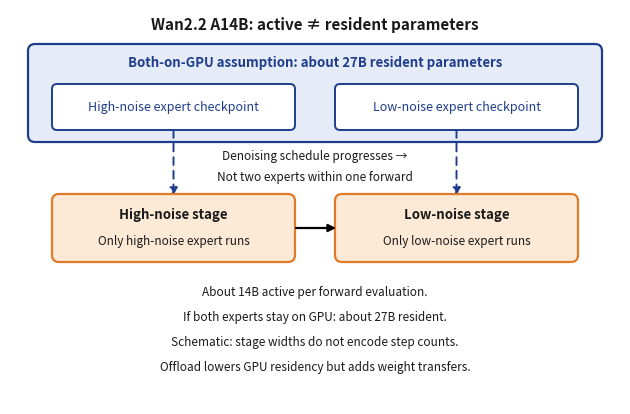

Here is the Python script that generated this plot: (Note: this script raises an exception after producing the figure.)
#!/usr/bin/env python3
import matplotlib
matplotlib.use('Agg')
matplotlib.rcParams['pdf.fonttype'] = 42
matplotlib.rcParams['ps.fonttype'] = 42
import matplotlib.pyplot as plt
from matplotlib.patches import FancyBboxPatch, FancyArrowPatch

# ---- fig-03-0304: Wan2.2 A14B active != resident parameters ----
# Vector redraw of the hand-drawn raster (design/.../fig-03-0304-*.png, which
# has no generator).  Content/labels/colors transcribed 1:1 from the PNG.
# Authored at the 6.1in print column, 1pt == 1pt on page (>=8pt labels).
# Saves ONLY the .pdf: the original hand-drawn .png stays as the raster
# fallback, and the fresh .pdf mtime is newer so copy_figures picks the vector.

W, H = 6.1, 3.95
NAVY, PEACH, ORANGE = '#1F3D8C', '#E6ECF7', '#E07B2A'
PEACH_FILL, INK, BLACK = '#FCE9D6', '#1A1A1A', '#000000'

fig = plt.figure(figsize=(W, H))
fig._hermes_print_sized = True   # regen must not re-boost/reflow
ax = fig.add_axes([0, 0, 1, 1])
ax.set_xlim(0, W); ax.set_ylim(0, H); ax.axis('off')


def rbox(x, y, w, h, fc, ec, lw, r=0.07):
    ax.add_patch(FancyBboxPatch((x, y), w, h,
                 boxstyle=f'round,pad=0,rounding_size={r}',
                 fc=fc, ec=ec, lw=lw, mutation_aspect=1))


def ctext(x, y, s, size=8.5, weight='normal', color=INK):
    ax.text(x, y, s, ha='center', va='center', fontsize=size,
            fontweight=weight, color=color)


# title
ctext(W / 2, 3.80, 'Wan2.2 A14B: active \u2260 resident parameters',
      size=11, weight='bold', color=INK)

# blue residency container + two white checkpoints
rbox(0.18, 2.62, 5.74, 0.98, PEACH, NAVY, 1.6)
ctext(W / 2, 3.42, 'Both-on-GPU assumption: about 27B resident parameters',
      size=9.5, weight='bold', color=NAVY)
rbox(0.42, 2.74, 2.43, 0.46, 'white', NAVY, 1.4, r=0.05)
rbox(3.25, 2.74, 2.43, 0.46, 'white', NAVY, 1.4, r=0.05)
ctext(1.635, 2.97, 'High-noise expert checkpoint', size=9, color=NAVY)
ctext(4.465, 2.97, 'Low-noise expert checkpoint', size=9, color=NAVY)

# dashed schedule arrows (checkpoint -> stage); tips overlap the stage-box top
# edge by ~0.015in so no white gap shows between arrowhead and border.
for x in (1.635, 4.465):
    ax.add_patch(FancyArrowPatch((x, 2.74), (x, 2.085),
                 arrowstyle='-|>', mutation_scale=11, lw=1.4,
                 linestyle=(0, (4, 3)), color=NAVY, shrinkA=0, shrinkB=0))
ctext(W / 2, 2.48, 'Denoising schedule progresses \u2192', size=8.5)
ctext(W / 2, 2.28, 'Not two experts within one forward', size=8.5)

# orange stage boxes + the single solid schedule arrow
rbox(0.42, 1.42, 2.43, 0.68, PEACH_FILL, ORANGE, 1.6)
rbox(3.25, 1.42, 2.43, 0.68, PEACH_FILL, ORANGE, 1.6)
ctext(1.635, 1.90, 'High-noise stage', size=9.5, weight='bold')
ctext(1.635, 1.63, 'Only high-noise expert runs', size=8.5)
ctext(4.465, 1.90, 'Low-noise stage', size=9.5, weight='bold')
ctext(4.465, 1.63, 'Only low-noise expert runs', size=8.5)
ax.add_patch(FancyArrowPatch((2.86, 1.76), (3.26, 1.76),
             arrowstyle='-|>', mutation_scale=11, lw=1.6, color=BLACK,
             shrinkA=0, shrinkB=0))

# footer
for y, s in ((1.12, 'About 14B active per forward evaluation.'),
             (0.87, 'If both experts stay on GPU: about 27B resident.'),
             (0.62, 'Schematic: stage widths do not encode step counts.'),
             (0.37, 'Offload lowers GPU residency but adds weight transfers.')):
    ctext(W / 2, y, s, size=8.5)

out = 'design/manuscript/chapter-03/figures/fig-03-0304-wan-noise-experts.pdf'
with matplotlib.rc_context({'pdf.fonttype': 42, 'ps.fonttype': 42}):
    plt.savefig(out, format='pdf')
print('wrote', out)
